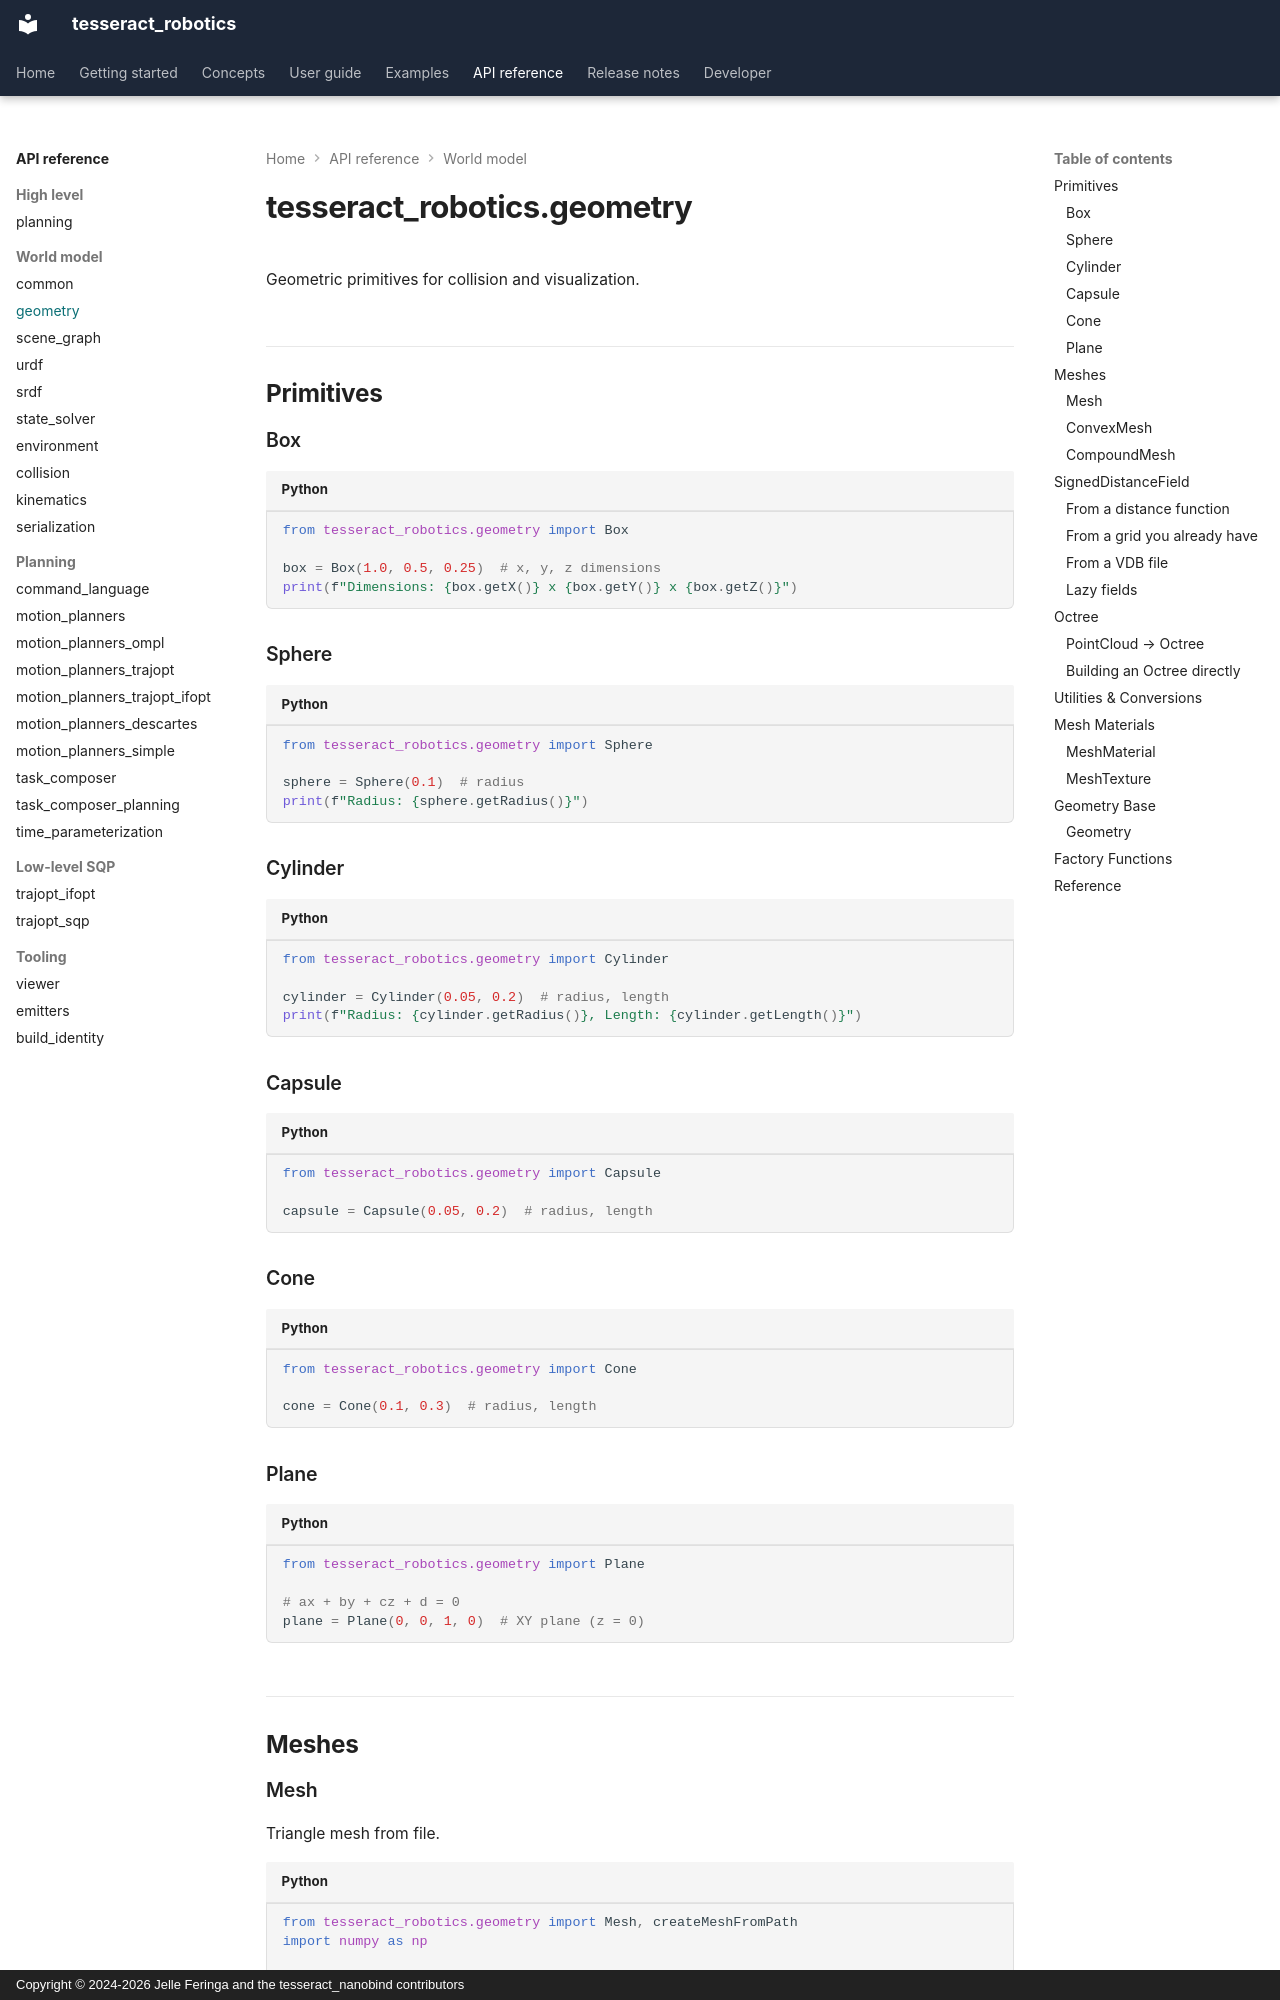

repository: tesseract-robotics/tesseract_nanobind · page: api/geometry/index.html · generator: mkdocs · copyright: Copyright © 2024-2026 Jelle Feringa and the tesseract_nanobind contributors

# tesseract_robotics.geometry

<!-- snippet: ambient
from tests.docs.doc_assets import enter_scratch_dir, write_collada, write_png, write_stl
from pathlib import Path
from tesseract_robotics.geometry import createDiscreteSignedDistanceField, writeSignedDistanceFieldVDB

scratch = enter_scratch_dir()
write_stl(Path("model.stl"))
write_collada(Path("textured.dae"))
write_png(Path("texture.png"))

dims = np.array([17, 17, 17], dtype=np.int32)
lo, hi = np.full(3, -1.0), np.full(3, 1.0)
sphere = lambda p: float(np.linalg.norm(p)) - 0.5
Path("part.vdb").write_bytes(
    writeSignedDistanceFieldVDB(createDiscreteSignedDistanceField(sphere, lo, hi, dims))
)
p = np.array([0.1, 0.2, 0.3])
-->

Geometric primitives for collision and visualization.

## Primitives

### Box

```python
from tesseract_robotics.geometry import Box

box = Box(1.0, 0.5, 0.25)  # x, y, z dimensions
print(f"Dimensions: {box.getX()} x {box.getY()} x {box.getZ()}")
```

### Sphere

```python
from tesseract_robotics.geometry import Sphere

sphere = Sphere(0.1)  # radius
print(f"Radius: {sphere.getRadius()}")
```

### Cylinder

```python
from tesseract_robotics.geometry import Cylinder

cylinder = Cylinder(0.05, 0.2)  # radius, length
print(f"Radius: {cylinder.getRadius()}, Length: {cylinder.getLength()}")
```

### Capsule

```python
from tesseract_robotics.geometry import Capsule

capsule = Capsule(0.05, 0.2)  # radius, length
```

### Cone

```python
from tesseract_robotics.geometry import Cone

cone = Cone(0.1, 0.3)  # radius, length
```

### Plane

```python
from tesseract_robotics.geometry import Plane

# ax + by + cz + d = 0
plane = Plane(0, 0, 1, 0)  # XY plane (z = 0)
```

## Meshes
